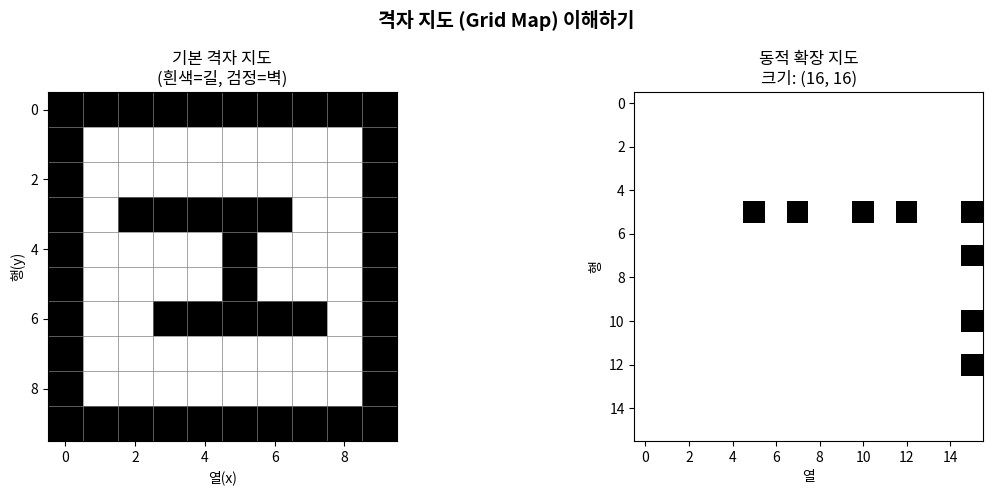

Source code (Python):
"""
[예제 12] 격자 지도 기초
-------------------------
터미널에서 실행: python 예제12_격자지도기초.py
필요 패키지: pip install numpy matplotlib

numpy 2D 배열로 지도를 만들고 matplotlib으로 시각화합니다.
실제 프로젝트의 CompoundExpandablePixelGrid 원리를 단순화한 버전입니다.
"""

import numpy as np
import matplotlib.pyplot as plt
import matplotlib.colors as mcolors

# ── 1. 격자 지도 기초 ─────────────────────────────────────────
print("=" * 50)
print("  1. 격자 지도 기초")
print("=" * 50)

# 10×10 격자 생성
grid = np.zeros((10, 10), dtype=bool)

# 외곽 벽 추가
grid[0, :] = True   # 위
grid[9, :] = True   # 아래
grid[:, 0] = True   # 왼쪽
grid[:, 9] = True   # 오른쪽

# 내부 벽 추가
grid[3, 2:7] = True  # 가로 벽
grid[6, 3:8] = True  # 또 다른 가로 벽
grid[3:7, 5] = True  # 세로 벽

print("격자 지도 (True=벽, False=길):")
print(grid.astype(int))  # 보기 쉽게 0/1로 출력

# ── 2. 좌표 변환 함수 ────────────────────────────────────────
print("\n" + "=" * 50)
print("  2. 좌표 변환")
print("=" * 50)

RESOLUTION = 5   # 5격자 = 1미터 (1격자 = 20cm)

def real_to_grid(real_x, real_y):
    """실제 좌표(미터) → 격자 인덱스 [행, 열]"""
    col = int(real_x * RESOLUTION)
    row = int(real_y * RESOLUTION)
    return row, col

def grid_to_real(row, col):
    """격자 인덱스 → 실제 좌표(미터) 중심점"""
    real_x = (col + 0.5) / RESOLUTION
    real_y = (row + 0.5) / RESOLUTION
    return real_x, real_y

# 테스트
test_coords = [(0.3, 0.5), (1.2, 0.8), (1.9, 1.9)]
print(f"{'실제 좌표':>15} | {'격자 인덱스':>12} | {'복원 좌표':>15}")
print("-" * 50)
for rx, ry in test_coords:
    row, col = real_to_grid(rx, ry)
    restore_x, restore_y = grid_to_real(row, col)
    print(f"({rx:.1f}, {ry:.1f})m     | [{row:2d}, {col:2d}]       | ({restore_x:.2f}, {restore_y:.2f})m")

# ── 3. 동적 지도 확장 시뮬레이션 ─────────────────────────────
print("\n" + "=" * 50)
print("  3. 동적 지도 확장 시뮬레이션")
print("=" * 50)

class SimpleExpandableGrid:
    """실제 CompoundExpandablePixelGrid의 단순화 버전"""

    def __init__(self, resolution=5):
        self.resolution = resolution
        self.grid = np.zeros((10, 10), dtype=bool)
        self.offset = np.array([5, 5])  # 원점 오프셋 (중앙 시작)

    def get_size(self):
        return self.grid.shape

    def add_wall(self, real_x, real_y):
        """실제 좌표에 벽을 추가 (필요하면 확장)"""
        col = int(real_x * self.resolution) + self.offset[1]
        row = int(real_y * self.resolution) + self.offset[0]

        # 범위를 벗어나면 확장
        if row < 0 or row >= self.grid.shape[0] or \
           col < 0 or col >= self.grid.shape[1]:
            self._expand(row, col)
            col = int(real_x * self.resolution) + self.offset[1]
            row = int(real_y * self.resolution) + self.offset[0]

        self.grid[row, col] = True

    def _expand(self, target_row, target_col):
        """지도를 필요한 방향으로 확장"""
        pad = 5  # 한 번에 5칸씩 확장
        pad_top = pad_bottom = pad_left = pad_right = 0

        if target_row < 0:
            pad_top = abs(target_row) + pad
        if target_row >= self.grid.shape[0]:
            pad_bottom = target_row - self.grid.shape[0] + 1 + pad
        if target_col < 0:
            pad_left = abs(target_col) + pad
        if target_col >= self.grid.shape[1]:
            pad_right = target_col - self.grid.shape[1] + 1 + pad

        self.grid = np.pad(self.grid, ((pad_top, pad_bottom), (pad_left, pad_right)))
        self.offset += np.array([pad_top, pad_left])
        print(f"  → 지도 확장: {self.get_size()} (오프셋: {self.offset})")

# 동적 확장 테스트
dyn_grid = SimpleExpandableGrid(resolution=5)
print(f"초기 크기: {dyn_grid.get_size()}")

robot_path = [(0,0), (0.5,0), (1.0,0), (1.5,0), (2.0,0),  # 오른쪽으로
              (2.0,0.5), (2.0,1.0), (2.0,1.5)]              # 위로

for rx, ry in robot_path:
    dyn_grid.add_wall(rx + 0.05, ry + 0.05)  # 약간 옆에 벽 추가

print(f"최종 크기: {dyn_grid.get_size()}")

# ── 4. 시각화 ─────────────────────────────────────────────────
fig, axes = plt.subplots(1, 2, figsize=(12, 5))
fig.suptitle("격자 지도 (Grid Map) 이해하기", fontsize=14, fontweight='bold')

# 왼쪽: 기본 격자
cmap = mcolors.ListedColormap(['white', 'black'])
axes[0].imshow(grid, cmap=cmap, interpolation='nearest')
axes[0].set_title("기본 격자 지도\n(흰색=길, 검정=벽)")
axes[0].set_xlabel("열(x)")
axes[0].set_ylabel("행(y)")

# 격자선 추가
for i in range(grid.shape[0] + 1):
    axes[0].axhline(i - 0.5, color='gray', linewidth=0.5)
for j in range(grid.shape[1] + 1):
    axes[0].axvline(j - 0.5, color='gray', linewidth=0.5)

# 오른쪽: 동적 확장 지도
axes[1].imshow(dyn_grid.grid, cmap=cmap, interpolation='nearest')
axes[1].set_title(f"동적 확장 지도\n크기: {dyn_grid.get_size()}")
axes[1].set_xlabel("열")
axes[1].set_ylabel("행")

plt.tight_layout()
plt.show()

print("\n[도전 과제]")
print("  1. RESOLUTION을 10으로 바꾸면 어떻게 달라지나요?")
print("  2. 원형 장애물을 격자에 표현하려면 어떻게 해야 할까요?")
print("  3. 실제 CompoundExpandablePixelGrid 코드를 열어 비교해보세요:")
print("     src/data_structures/compound_pixel_grid.py")
